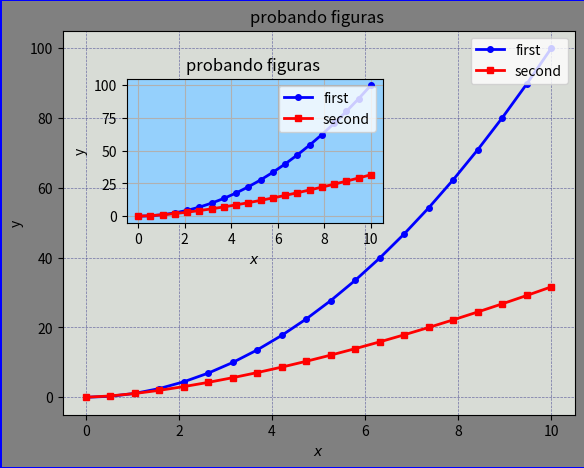

Write the Python code that produced this figure.
import numpy as np
import matplotlib.pyplot as plt
a=np.linspace(0,10,20)
b=a**2
c=a**1.5
grafi=plt.figure(facecolor="grey",edgecolor="blue",linewidth=2.0)
#plt.axis([-0.5,10.5,-5,120])

axes = grafi.add_axes([0.1, 0.1, 0.8, 0.8])
axes2 = grafi.add_axes([0.2, 0.5, 0.4, 0.3])

#grafi.add_axes([-0.5,10.5,-5,105])
axes.plot(a,b,"bo-",linewidth=2,markersize=4, label="first")
axes.plot(a,c,"rs-",linewidth=2,markersize=4, label="second")
axes.set_xlabel('$x$')
axes.set_ylabel('y')
axes.set_title('probando figuras ');
axes.set_facecolor('xkcd:light grey')
axes.legend(loc="upper right")

axes.grid(color='#040273', alpha=0.5, linestyle='dashed', linewidth=0.5)


axes.grid(True)

axes2.plot(a,b,"bo-",linewidth=2,markersize=4, label="first")
axes2.plot(a,c,"rs-",linewidth=2,markersize=4, label="second")
axes2.set_xlabel('$x$')
axes2.set_ylabel('y')
axes2.set_title('probando figuras ');
axes2.set_facecolor('xkcd:light blue')
axes2.legend(loc="upper right")
axes2.grid(True)
#plt.savefig("H:\git\curso_edx\edx\plot.pdf")
plt.show()
